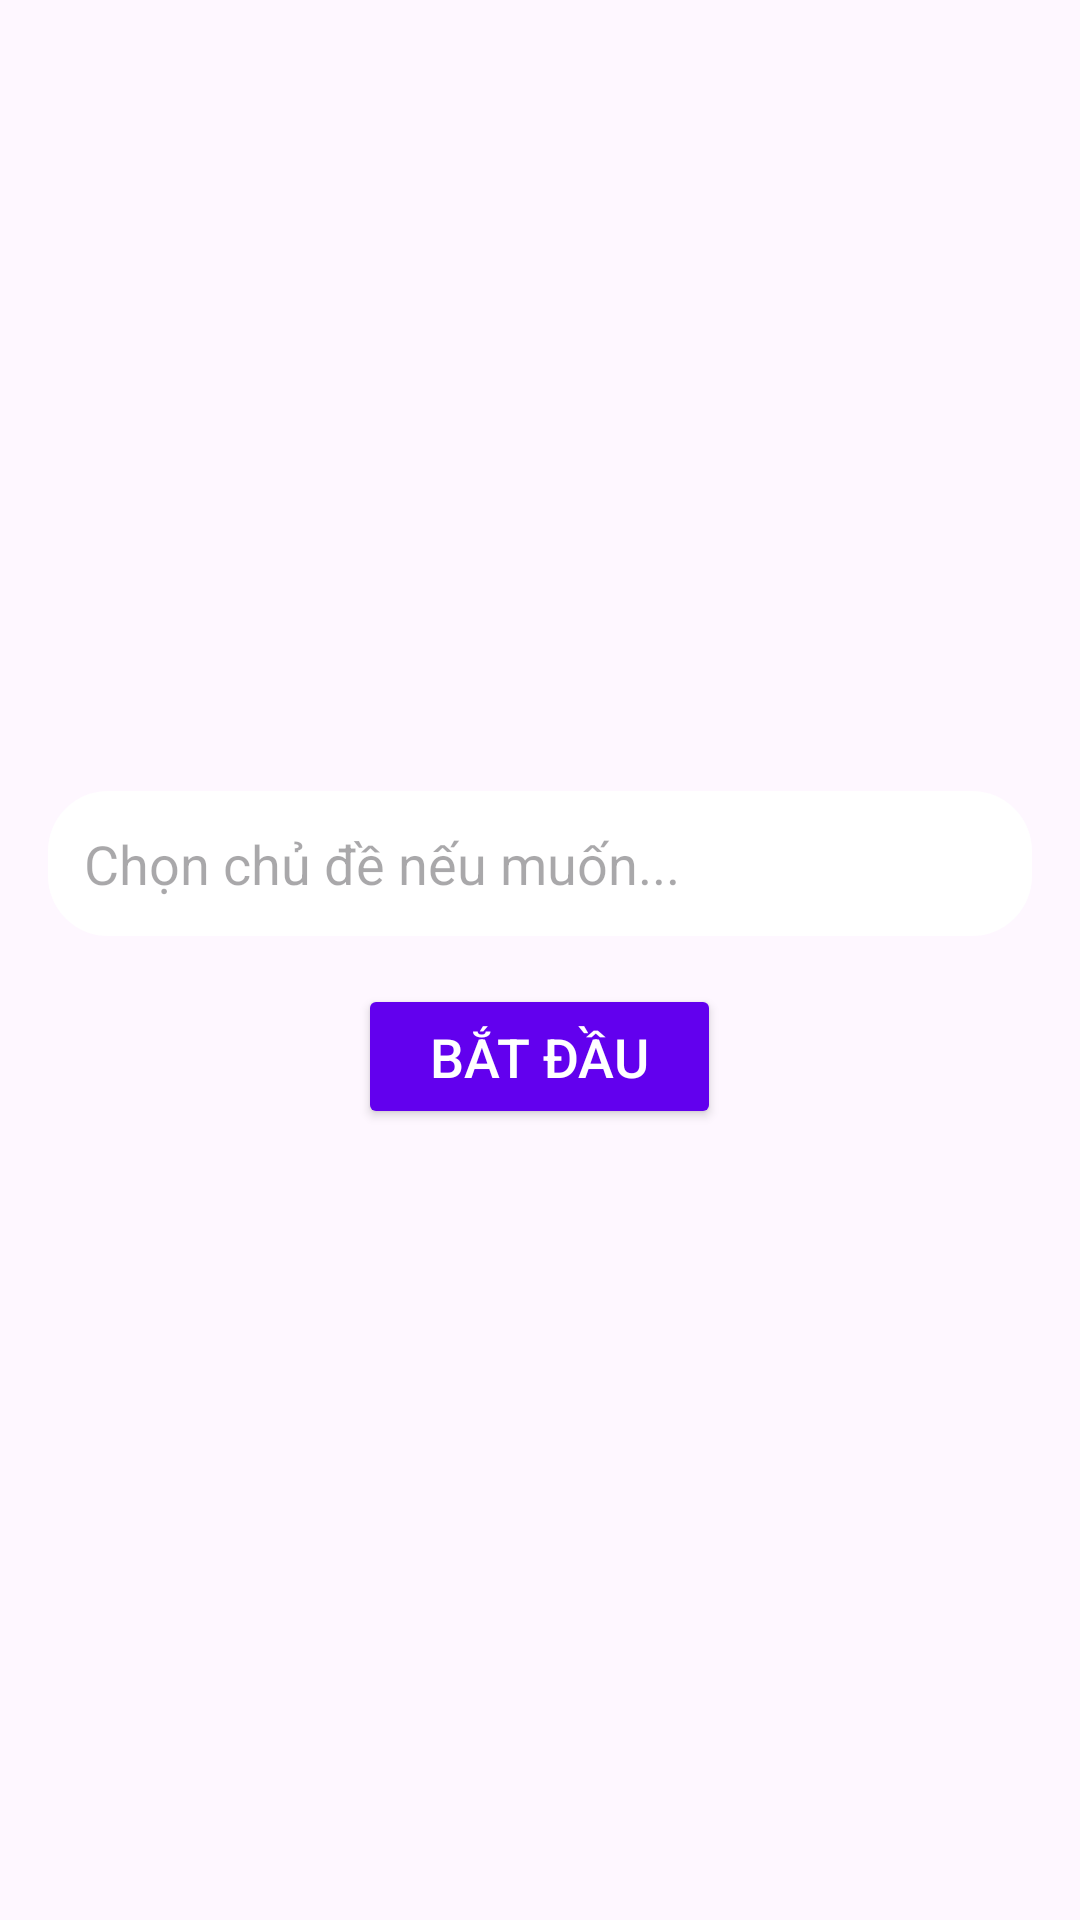

Layout XML and referenced resources for this Android screen:
<!-- AndroidManifest.xml: application theme Theme.LingoBuddy -->
<!-- res/layout/activity_passage_quiz.xml -->
<?xml version="1.0" encoding="utf-8"?>
<androidx.constraintlayout.widget.ConstraintLayout
    xmlns:android="http://schemas.android.com/apk/res/android"
    xmlns:app="http://schemas.android.com/apk/res-auto"
    xmlns:tools="http://schemas.android.com/tools"
    android:layout_width="match_parent"
    android:layout_height="match_parent"
    tools:context=".ui.PassageQuizActivity">

    <ProgressBar
        android:id="@+id/progressBar"
        android:layout_width="wrap_content"
        android:layout_height="wrap_content"
        android:visibility="gone"
        app:layout_constraintEnd_toEndOf="parent"
        app:layout_constraintHorizontal_bias="0.498"
        app:layout_constraintStart_toStartOf="parent"
        app:layout_constraintTop_toBottomOf="@+id/aiAvatar" />

    <TextView
        android:id="@+id/textViewLoadingHint"
        android:layout_width="0dp"
        android:layout_height="wrap_content"
        android:layout_marginStart="16dp"
        android:layout_marginTop="44dp"
        android:layout_marginEnd="16dp"
        android:gravity="center"
        android:visibility="gone"
        android:text="Generating passage quiz..."
        app:layout_constraintEnd_toEndOf="parent"
        app:layout_constraintHorizontal_bias="0.0"
        app:layout_constraintStart_toStartOf="parent"
        app:layout_constraintTop_toBottomOf="@+id/aiAvatar" />

    <TextView
        android:id="@+id/textViewCountdown"
        android:layout_width="wrap_content"
        android:layout_height="wrap_content"
        android:layout_marginTop="8dp"
        android:visibility="gone"
        app:layout_constraintEnd_toEndOf="parent"
        app:layout_constraintStart_toStartOf="parent"
        app:layout_constraintTop_toBottomOf="@+id/textViewLoadingHint" />

    <ImageView
        android:id="@+id/aiAvatar"
        android:layout_width="191dp"
        android:layout_height="207dp"
        android:layout_marginTop="184dp"
        android:visibility="gone"
        android:src="@drawable/avatar_ai"
        app:layout_constraintEnd_toEndOf="parent"
        app:layout_constraintHorizontal_bias="0.462"
        app:layout_constraintStart_toStartOf="parent"
        app:layout_constraintTop_toTopOf="parent" />

    <ScrollView
        android:id="@+id/scrollView"
        android:layout_width="0dp"
        android:layout_height="0dp"
        android:visibility="gone"
        app:layout_constraintBottom_toTopOf="@+id/buttonSubmit"
        app:layout_constraintEnd_toEndOf="parent"
        app:layout_constraintStart_toStartOf="parent"
        app:layout_constraintTop_toTopOf="parent">

        <LinearLayout
            android:layout_width="match_parent"
            android:layout_height="wrap_content"
            android:orientation="vertical"
            android:padding="16dp">

            <TextView
                android:id="@+id/passageTextView"
                android:layout_width="match_parent"
                android:layout_height="wrap_content"
                android:textStyle="bold"
                android:textSize="16sp"
                android:textIsSelectable="true"
                android:textColor="@android:color/black"
                android:layout_marginBottom="16dp"
                tools:text="This is an example passage with (1) blanks and (2) more to fill in."/>

            <TextView
                android:id="@+id/textViewResult"
                android:layout_width="match_parent"
                android:layout_height="wrap_content"
                android:layout_marginBottom="16dp"
                android:gravity="center"
                android:textStyle="bold"
                android:textSize="18sp"
                android:textColor="@color/design_default_color_primary" android:visibility="gone"
                tools:text="Kết quả: 5/5 câu đúng."/>

            <LinearLayout
                android:id="@+id/questionsContainer"
                android:layout_width="match_parent"
                android:layout_height="wrap_content"
                android:orientation="vertical" />
        </LinearLayout>
    </ScrollView>

    <LinearLayout
        android:id="@+id/initialStateContainer"
        android:layout_width="0dp"
        android:layout_height="0dp"
        android:orientation="vertical"
        android:padding="16dp"
        android:visibility="visible"
        android:gravity="center_horizontal|center_vertical"
        app:layout_constraintBottom_toBottomOf="parent"
        app:layout_constraintEnd_toEndOf="parent"
        app:layout_constraintStart_toStartOf="parent"
        app:layout_constraintTop_toTopOf="parent">

        <androidx.recyclerview.widget.RecyclerView
            android:id="@+id/recyclerView"
            android:layout_width="match_parent"
            android:layout_height="0dp"
            android:layout_weight="1"
            android:layout_marginBottom="16dp"
            android:visibility="gone" tools:listitem="@android:layout/simple_list_item_1"/>

        <EditText
            android:id="@+id/customTopicEditTxt"
            android:layout_width="match_parent"
            android:layout_height="wrap_content"
            android:hint="Chọn chủ đề nếu muốn..."
            android:padding="12dp"
            android:background="@drawable/rounded_edittext_background" android:layout_marginBottom="16dp"
            android:imeOptions="actionDone"
            android:inputType="text"
            android:maxLines="1"
            android:visibility="visible"/>

        <Button
            android:id="@+id/buttonStart"
            android:layout_width="wrap_content"
            android:layout_height="wrap_content"
            android:text="Bắt đầu"
            android:paddingStart="24dp"
            android:paddingEnd="24dp"
            android:paddingTop="12dp"
            android:paddingBottom="12dp"
            android:textSize="18sp"
            android:backgroundTint="@color/design_default_color_primary" android:textColor="@android:color/white"/>

    </LinearLayout>

    <Button
        android:id="@+id/buttonSubmit"
        android:layout_width="0dp"
        android:layout_height="wrap_content"
        android:text="Nộp bài"
        android:padding="16dp"
        android:visibility="gone"
        app:layout_constraintBottom_toBottomOf="parent"
        app:layout_constraintEnd_toEndOf="parent"
        app:layout_constraintStart_toStartOf="parent" />

</androidx.constraintlayout.widget.ConstraintLayout>
<!-- resources referenced by this layout -->
<resources>
  <!-- drawable avatar_ai: png bitmap (drawable, 76133 bytes) -->
  <!-- drawable rounded_edittext_background (drawable) -->
  <shape xmlns:android="http://schemas.android.com/apk/res/android"
      android:shape="rectangle">
  
      <corners android:radius="20dp"/> 
      <solid android:color="@color/white"/> 
  </shape>
  <style name="Theme.LingoBuddy" parent="Theme.Material3.DayNight.NoActionBar">
          <item name="colorPrimary">@color/blue</item>
          <item name="colorPrimaryVariant">@color/blue</item>
          <item name="colorOnPrimary">@color/black</item>
      </style>
  <!-- not gathered from this repository: default colours our renderer supplied (Android Studio template values) -->
  <color name="black">#FF000000</color>
  <color name="white">#FFFFFFFF</color>
</resources>
